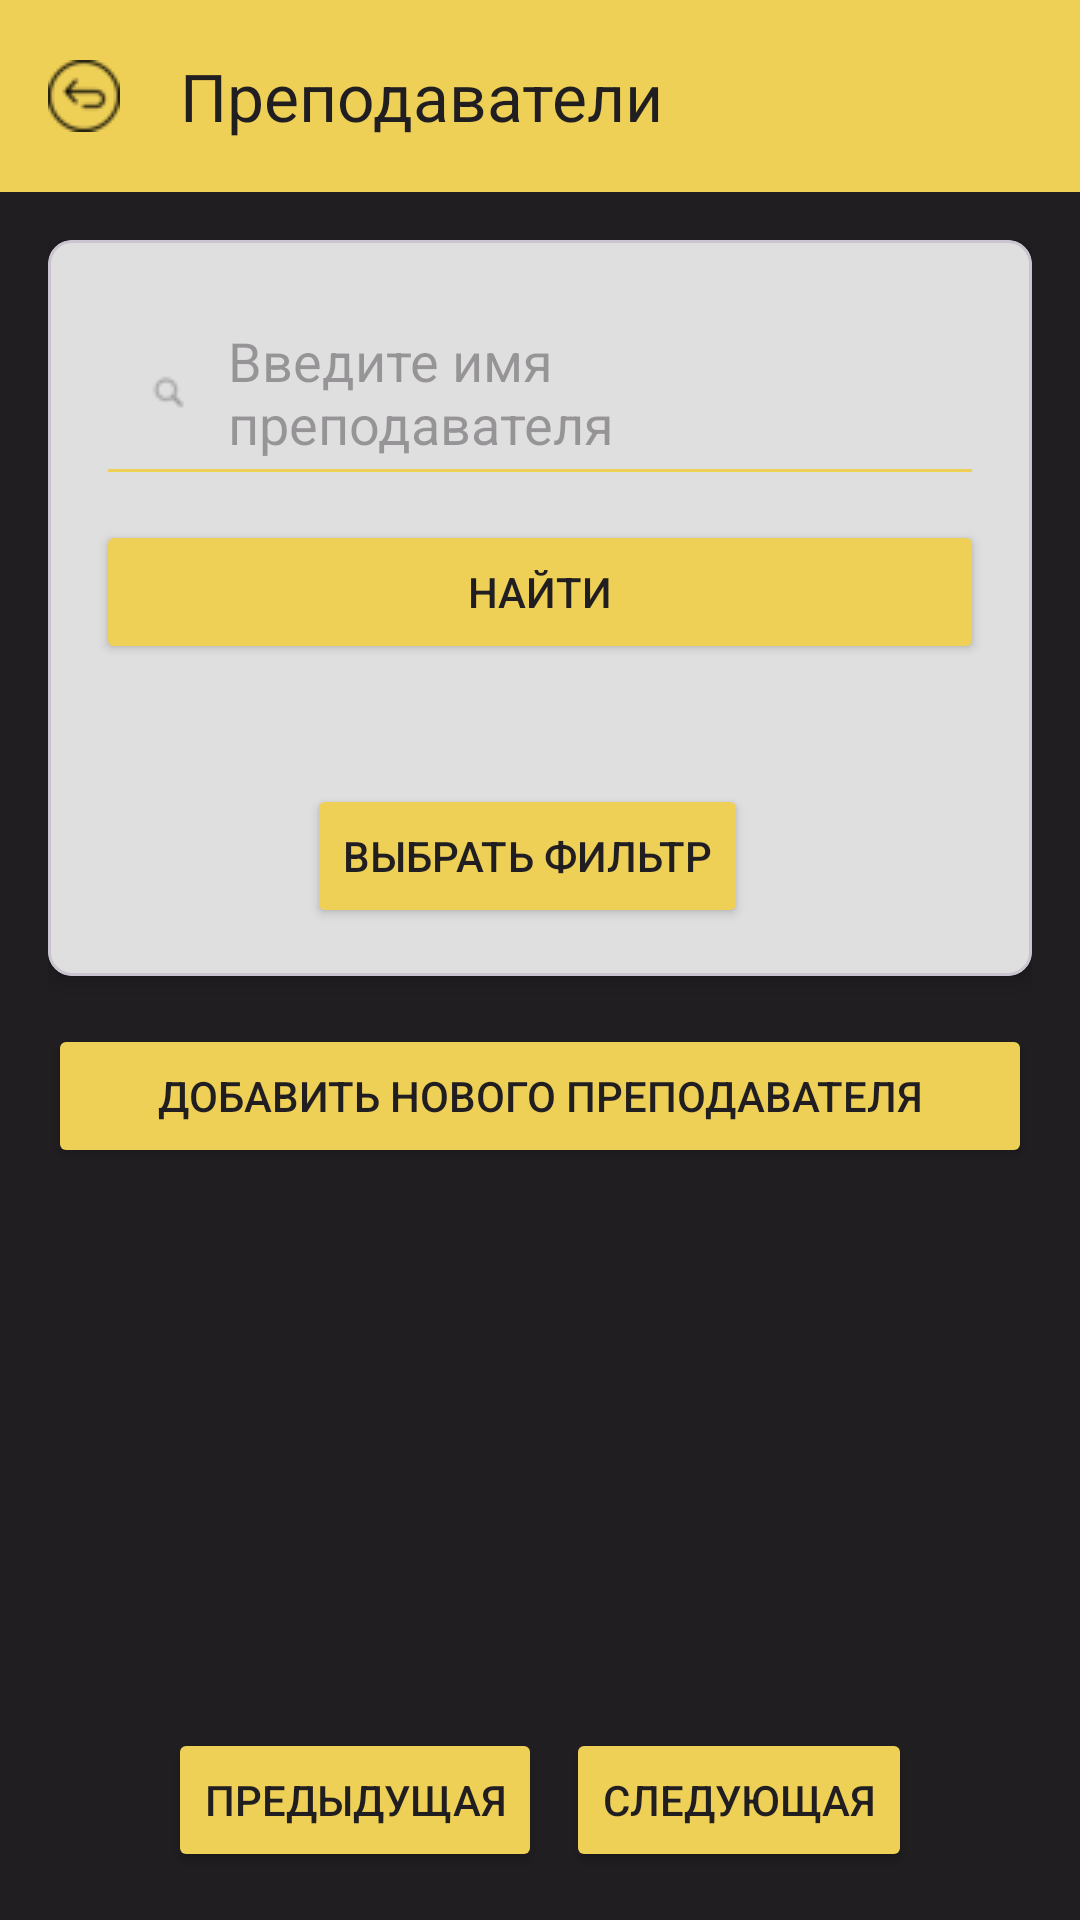

Produce the Android XML layout that renders to this screen, including the resource entries it uses.
<!-- AndroidManifest.xml: application theme Theme.Faculty_App -->
<!-- res/layout/activity_teacher_list.xml -->
<?xml version="1.0" encoding="utf-8"?>
<androidx.coordinatorlayout.widget.CoordinatorLayout
    xmlns:android="http://schemas.android.com/apk/res/android"
    xmlns:app="http://schemas.android.com/apk/res-auto"
    android:layout_width="match_parent"
    android:layout_height="match_parent"
    android:background="#201E21">

    
    <com.google.android.material.appbar.AppBarLayout
        android:layout_width="match_parent"
        android:layout_height="wrap_content"
        android:theme="@style/ThemeOverlay.MaterialComponents.Dark.ActionBar">

        <com.google.android.material.appbar.MaterialToolbar
            android:id="@+id/toolbar"
            android:layout_width="match_parent"
            android:layout_height="?attr/actionBarSize"
            android:background="#EFD056"
            android:theme="@style/ThemeOverlay.MaterialComponents.ActionBar"
            app:navigationIcon="@drawable/ic_arrow_back"
            app:title="Преподаватели"
            app:titleTextColor="#201E21" />
    </com.google.android.material.appbar.AppBarLayout>

    <LinearLayout
        android:layout_width="match_parent"
        android:layout_height="match_parent"
        android:orientation="vertical"
        android:padding="16dp"
        app:layout_behavior="@string/appbar_scrolling_view_behavior">

        
        <com.google.android.material.card.MaterialCardView
            android:layout_width="match_parent"
            android:layout_height="wrap_content"
            android:layout_marginBottom="16dp"
            app:cardCornerRadius="8dp"
            app:cardElevation="4dp"
            app:cardBackgroundColor="#E0DFDF">

            <LinearLayout
                android:layout_width="match_parent"
                android:layout_height="wrap_content"
                android:orientation="vertical"
                android:padding="16dp">

                
                <EditText
                    android:id="@+id/editTextSearch"
                    android:layout_width="match_parent"
                    android:layout_height="wrap_content"
                    android:hint="Введите имя преподавателя"
                    android:padding="12dp"
                    android:backgroundTint="#EFD056"
                    android:drawableLeft="@drawable/ic_search"
                    android:drawablePadding="8dp" />

                
                <Button
                    android:id="@+id/buttonSearch"
                    android:layout_width="match_parent"
                    android:layout_height="wrap_content"
                    android:layout_marginTop="8dp"
                    android:backgroundTint="#EFD056"
                    android:text="Найти"
                    android:textColor="#201E21" />

                
                <Spinner
                    android:id="@+id/spinnerFilter"
                    android:layout_width="match_parent"
                    android:layout_height="wrap_content"
                    android:layout_marginTop="8dp"
                    android:padding="12dp"
                    android:backgroundTint="#E0DFDF"
                    android:spinnerMode="dropdown" />

                
                <LinearLayout
                    android:layout_width="match_parent"
                    android:layout_height="wrap_content"
                    android:layout_marginTop="8dp"
                    android:orientation="horizontal"
                    android:gravity="center">

                    <Button
                        android:id="@+id/buttonFilter"
                        android:layout_width="wrap_content"
                        android:layout_height="wrap_content"
                        android:layout_marginEnd="8dp"
                        android:backgroundTint="#EFD056"
                        android:text="Выбрать фильтр"
                        android:textColor="#201E21" />

                </LinearLayout>
            </LinearLayout>
        </com.google.android.material.card.MaterialCardView>

        
        <Button
            android:id="@+id/button_add_teacher"
            android:layout_width="match_parent"
            android:layout_height="wrap_content"
            android:layout_marginBottom="16dp"
            android:backgroundTint="#EFD056"
            android:text="Добавить нового преподавателя"
            android:textColor="#201E21"
            android:padding="12dp" />

        
        <androidx.recyclerview.widget.RecyclerView
            android:id="@+id/recyclerView"
            android:layout_width="match_parent"
            android:layout_height="0dp"
            android:layout_weight="1"
            android:layout_marginBottom="16dp"
            android:padding="8dp"
            app:cardBackgroundColor="#CAC6C6"/>

        
        <LinearLayout
            android:layout_width="match_parent"
            android:layout_height="wrap_content"
            android:gravity="center"
            android:orientation="horizontal">

            <Button
                android:id="@+id/buttonPreviousPage"
                android:layout_width="wrap_content"
                android:layout_height="wrap_content"
                android:layout_marginEnd="8dp"
                android:backgroundTint="#EFD056"
                android:text="Предыдущая"
                android:textColor="#201E21" />

            <Button
                android:id="@+id/buttonNextPage"
                android:layout_width="wrap_content"
                android:layout_height="wrap_content"
                android:backgroundTint="#EFD056"
                android:text="Следующая"
                android:textColor="#201E21" />
        </LinearLayout>
    </LinearLayout>
</androidx.coordinatorlayout.widget.CoordinatorLayout>
<!-- resources referenced by this layout -->
<resources>
  <!-- drawable ic_arrow_back: png bitmap (drawable, 1077 bytes) -->
  <!-- drawable ic_search: png bitmap (drawable, 601 bytes) -->
  <style name="Theme.Faculty_App" parent="Base.Theme.Faculty_App" />
  <style name="Base.Theme.Faculty_App" parent="Theme.Material3.DayNight.NoActionBar">
          
          
      </style>
</resources>
